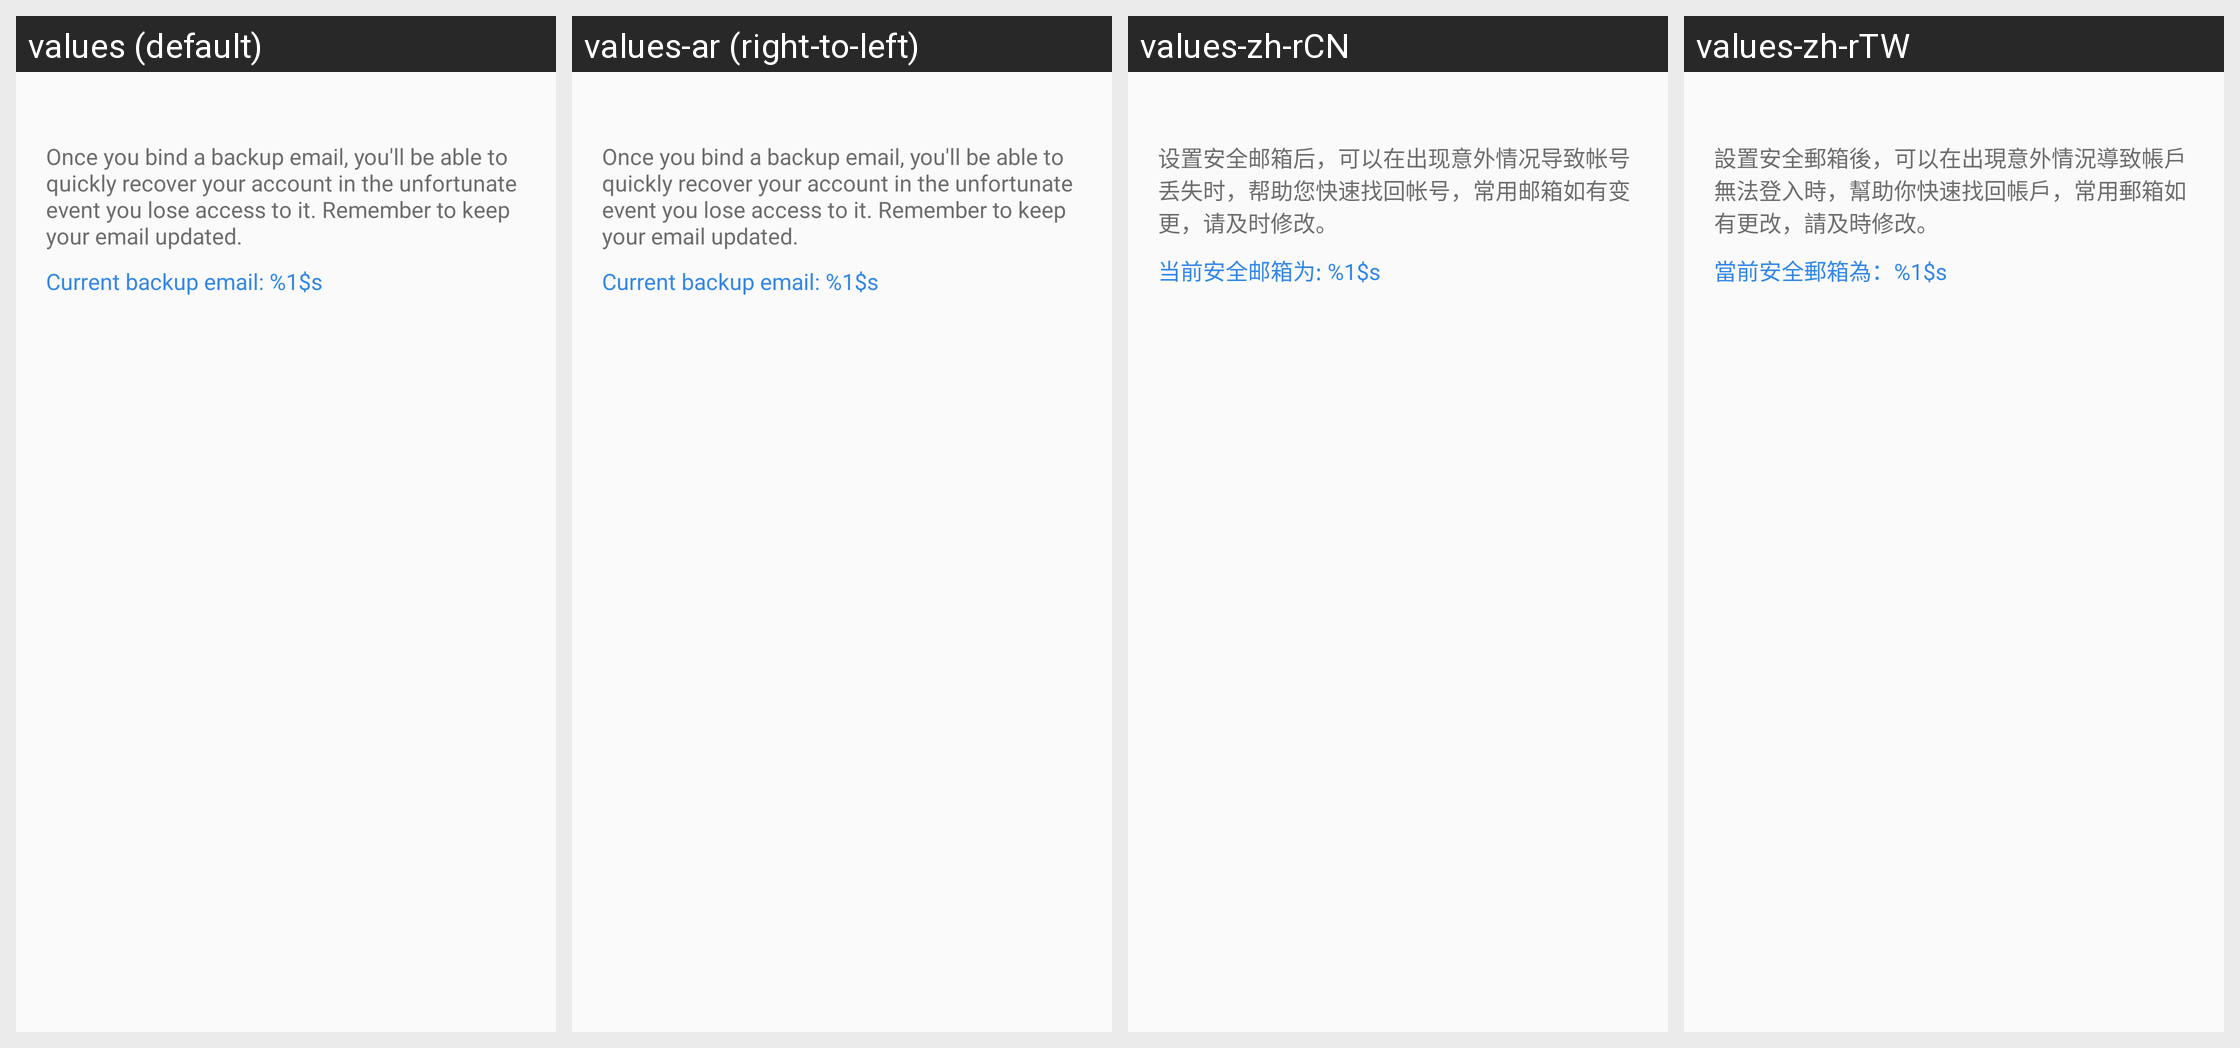

The same Android screen rendered under several of its app's locales, left to right. List the strings drawn on it with the default value and each locale's translation.
Android screen res/layout/netease_mpay_oversea__security_mail_home.xml rendered under 4 locales, left to right: values (default), values-ar (right-to-left), values-zh-rCN, values-zh-rTW. Device: Nexus 5 (rendered at 1080×1920; each locale shown at half size, 540×960, under a caption strip naming it); theme Theme.MaterialComponents.DayNight.NoActionBar.
Other locales in the repository, not shown: values-af, values-am, values-as, values-az, values-be, values-bg, values-bn, values-bs, values-ca, values-cs, values-da, values-de, values-el, values-en, values-en-rCA, values-en-rGB, values-en-rXC, values-es, values-es-rES, values-es-rUS, values-et, values-eu, values-fa, values-fi, values-fr, values-fr-rCA, values-gl, values-gu, values-hi, values-hr, values-hu, values-hy, values-in, values-is, values-it, values-iw, values-ja, values-ja-rJP, values-ka, values-kk, values-km, values-kn, values-ko, values-ko-rKR, values-ky, values-lo, values-lt, values-lv, values-mk, values-ml, values-mn, values-mr, values-ms, values-my, values-nb, values-ne, values-nl, values-or, values-pa, values-pl, values-pt, values-pt-rBR, values-pt-rPT, values-ro, values-ru, values-si, values-sk, values-sl, values-sq, values-sr, values-sv, values-sw, values-ta, values-te, values-th, values-tl, values-tr, values-uk, values-ur, values-uz, values-vi, values-vi-rVN, values-zh, values-zh-rHK, values-zu.
Strings drawn on this screen, with the default value and each locale's value (text and hints the layout hard-codes, and strings that could not be matched under every locale, appear in the picture but are not listed):

netease_mpay_oversea__safe_mail_tips
  values: Once you bind a backup email, you'll be able to quickly recover your account in the unfortunate event you lose access to it. Remember to keep your email updated.
  values-ar: Once you bind a backup email, you'll be able to quickly recover your account in the unfortunate event you lose access to it. Remember to keep your email updated.  [not translated; the default value is used]
  values-zh-rCN: 设置安全邮箱后，可以在出现意外情况导致帐号丢失时，帮助您快速找回帐号，常用邮箱如有变更，请及时修改。
  values-zh-rTW: 設置安全郵箱後，可以在出現意外情況導致帳戶無法登入時，幫助你快速找回帳戶，常用郵箱如有更改，請及時修改。

netease_mpay_oversea__safe_mail_current
  values: Current backup email: %1$s
  values-ar: Current backup email: %1$s  [not translated; the default value is used]
  values-zh-rCN: 当前安全邮箱为: %1$s
  values-zh-rTW: 當前安全郵箱為：%1$s
